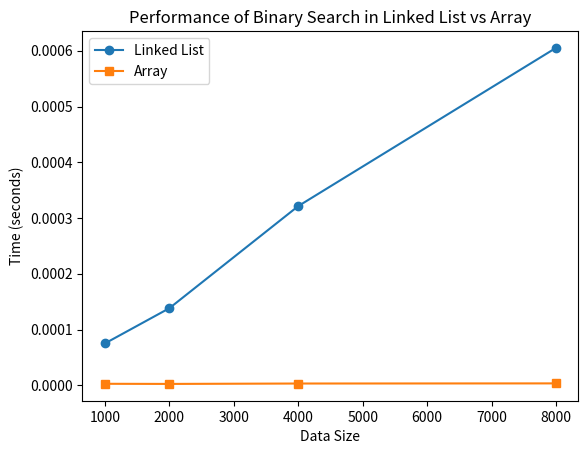

Reproduce this figure in Python.
import time
import matplotlib.pyplot as plt
import numpy as np

class ListNode:
    def __init__(self, value):
        self.value = value
        self.next = None

class LinkedList:
    def __init__(self):
        self.head = None
    
    def append(self, value):
        if self.head is None:
            self.head = ListNode(value)
            return
        temp = self.head
        while temp.next:
            temp = temp.next
        temp.next = ListNode(value)
    
    def binary_search(self, target):
       
        values = []
        temp = self.head
        while temp:
            values.append(temp.value)
            temp = temp.next
        
        #  binary search on the array
        left, right = 0, len(values) - 1
        while left <= right:
            mid = (left + right) // 2
            if values[mid] == target:
                return True
            elif values[mid] < target:
                left = mid + 1
            else:
                right = mid - 1
        return False

class Array:
    def __init__(self, data):
        self.data = sorted(data)  
        # sorted data for binary search

    def binary_search(self, target):
        left, right = 0, len(self.data) - 1
        while left <= right:
            mid = (left + right) // 2
            if self.data[mid] == target:
                return True
            elif self.data[mid] < target:
                left = mid + 1
            else:
                right = mid - 1
        return False

def compare_search_times():
    sizes = [1000, 2000, 4000, 8000]
    linked_list_durations = []
    array_durations = []

    for size in sizes:
        dataset = list(range(size))  # Sorted data

        #  linked list
        linked_list = LinkedList()
        for item in dataset:
            linked_list.append(item)
        
        #  array
        array_wrapper = Array(dataset)
        
        # Time linked list search
        start = time.time()
        linked_list.binary_search(size // 2)
        linked_list_durations.append(time.time() - start)
        
        # Time array search
        start = time.time()
        array_wrapper.binary_search(size // 2)
        array_durations.append(time.time() - start)
    
    # Plot performance comparison
    plt.plot(sizes, linked_list_durations, marker='o', label='Linked List')
    plt.plot(sizes, array_durations, marker='s', label='Array')
    plt.xlabel('Data Size')
    plt.ylabel('Time (seconds)')
    plt.title('Performance of Binary Search in Linked List vs Array')
    plt.legend()
    plt.show()


"""
Ex1.4 Binary search in an array is O(log n) because elements are directly accessible by index.
For a linked list, finding the middle element requires O(n), making the overall complexity O(n).
This makes binary search in a linked list significantly slower than in an array.
"""

if __name__ == "__main__":
    compare_search_times()